3-way image classification set "Augmented" from GitHub (KunyitAlami/Pembelajaran-mesin-1-dataset); label vocabulary: kosong, penuh, terisi.

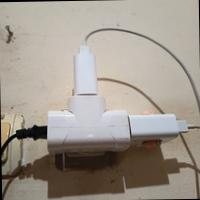
Label: penuh

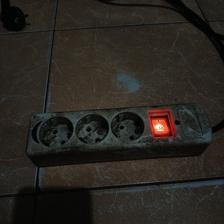
Label: kosong

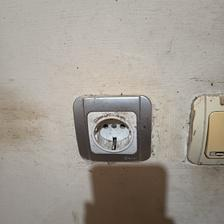
Label: kosong

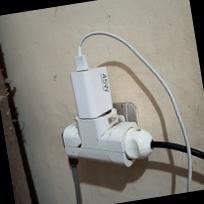
Label: penuh

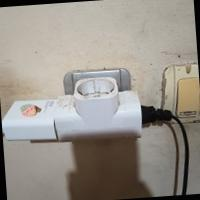
Label: terisi

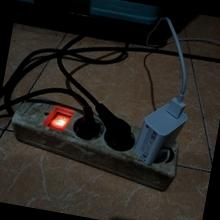
Label: penuh
